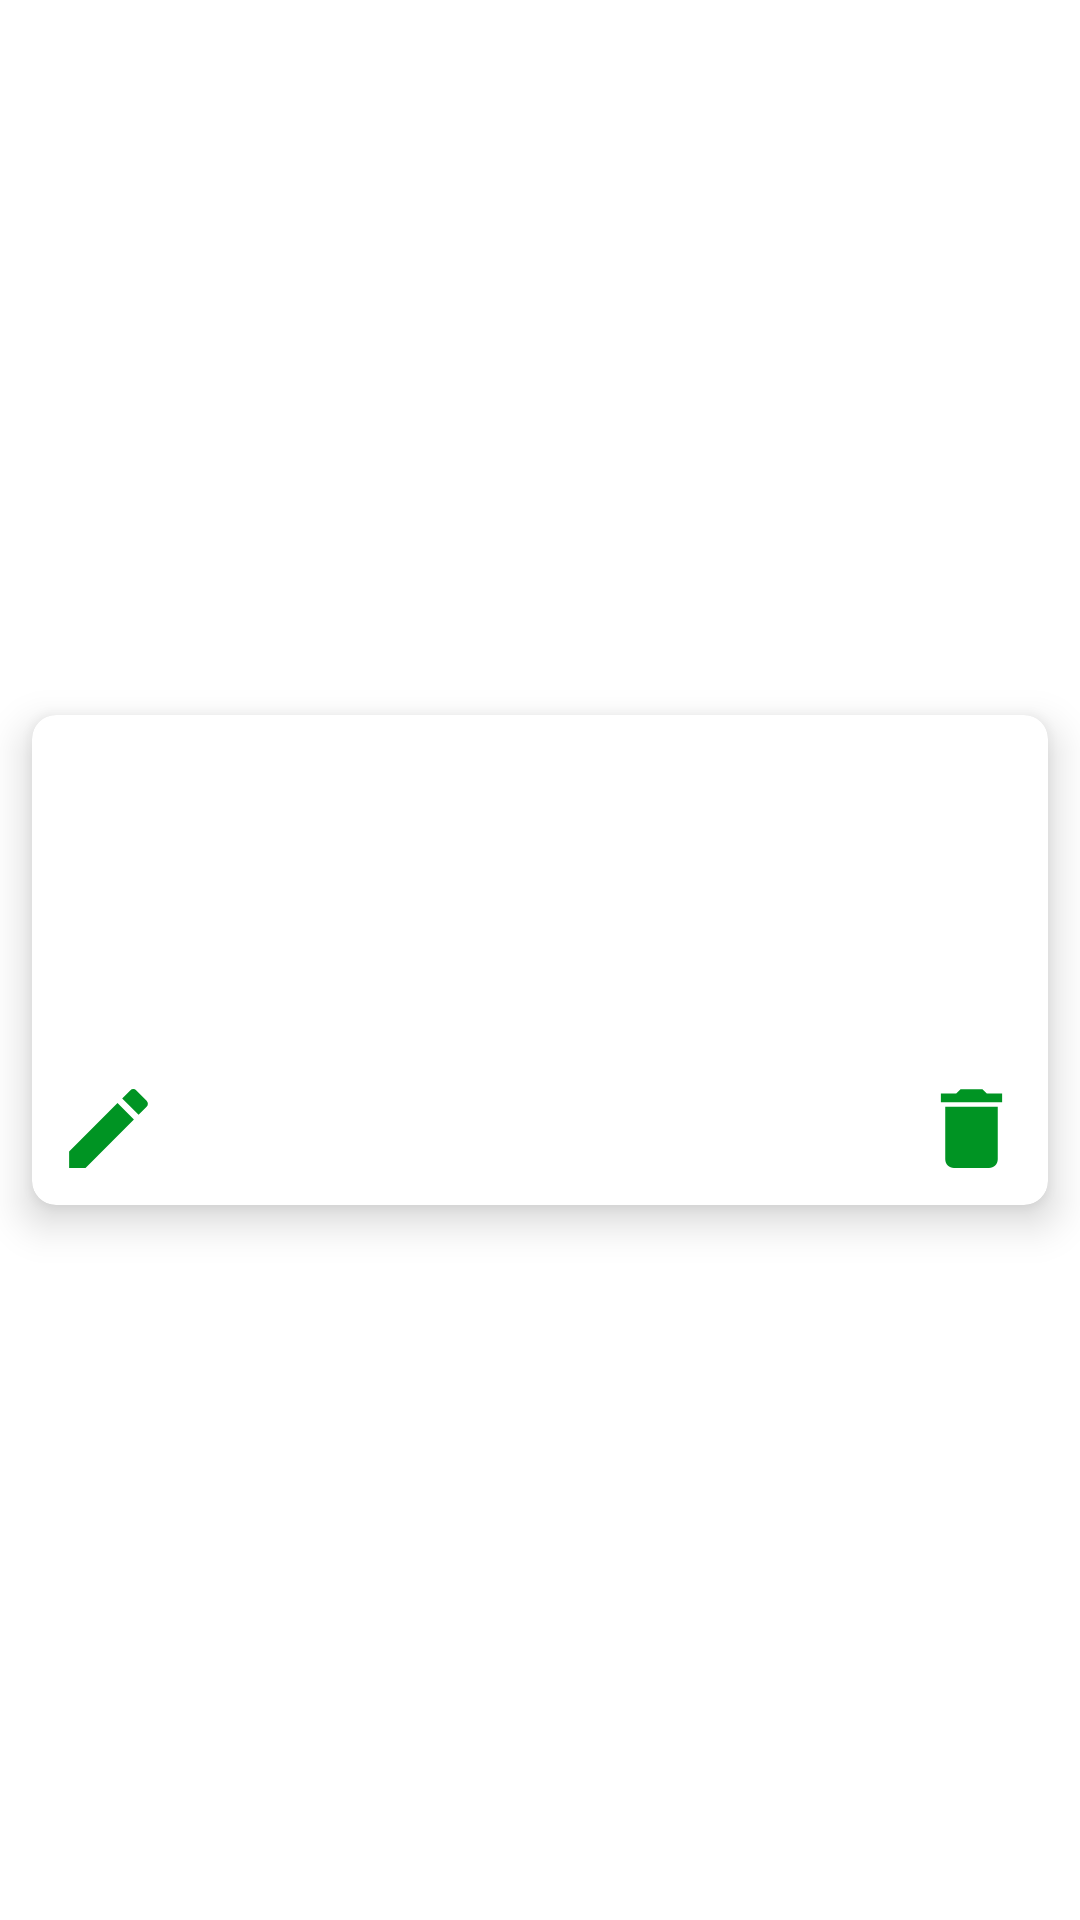

Reconstruct the res/layout file that produces this screen, plus the resources it refers to.
<!-- AndroidManifest.xml: application theme Theme.FoodItemsManager -->
<!-- res/layout/food_item_layout.xml -->
<?xml version="1.0" encoding="utf-8"?>
<layout>
    <androidx.constraintlayout.widget.ConstraintLayout
        xmlns:android="http://schemas.android.com/apk/res/android"
        xmlns:app="http://schemas.android.com/apk/res-auto"
        android:layout_width="match_parent"
        android:layout_height="wrap_content">

        <androidx.cardview.widget.CardView
            android:id="@+id/food_card_view"
            android:layout_width="0dp"
            android:layout_height="wrap_content"
            app:cardBackgroundColor="@color/white"
            app:cardElevation="8dp"
            app:cardCornerRadius="8dp"
            app:cardPreventCornerOverlap="true"
            app:cardUseCompatPadding="true"
            app:layout_constraintBottom_toBottomOf="parent"
            app:layout_constraintEnd_toEndOf="parent"
            app:layout_constraintStart_toStartOf="parent"
            app:layout_constraintTop_toTopOf="parent">

            <androidx.constraintlayout.widget.ConstraintLayout
                android:layout_width="match_parent"
                android:layout_height="match_parent">

                <ImageView
                    android:id="@+id/iv_foodIcon"
                    android:layout_width="match_parent"
                    android:layout_height="80dp"
                    android:src="@drawable/ic_food"
                    android:padding="10dp"
                    app:layout_constraintTop_toTopOf="parent"
                    app:layout_constraintStart_toStartOf="parent"
                    app:layout_constraintEnd_toEndOf="parent"/>

                <TextView
                    android:id="@+id/food_item_textView"
                    android:layout_width="wrap_content"
                    android:layout_height="wrap_content"
                    android:textSize="18sp"
                    android:textStyle="bold"
                    android:layout_margin="8dp"
                    android:textColor="@color/black"
                    app:layout_constraintTop_toBottomOf="@id/iv_foodIcon"
                    app:layout_constraintStart_toStartOf="parent" />

                <ImageButton
                    android:id="@+id/edit_button"
                    android:layout_width="35dp"
                    android:layout_height="35dp"
                    android:layout_margin="8dp"
                    android:background="@drawable/ic_edit"
                    app:layout_constraintTop_toBottomOf="@id/food_item_textView"
                    app:layout_constraintStart_toStartOf="parent"
                    app:layout_constraintBottom_toBottomOf="parent"/>

                <ImageButton
                    android:id="@+id/delete_button"
                    android:layout_width="35dp"
                    android:layout_height="35dp"
                    android:layout_margin="8dp"
                    android:background="@drawable/ic_delete"
                    app:layout_constraintBottom_toBottomOf="parent"
                    app:layout_constraintEnd_toEndOf="parent"/>
            </androidx.constraintlayout.widget.ConstraintLayout>
        </androidx.cardview.widget.CardView>

    </androidx.constraintlayout.widget.ConstraintLayout>
</layout>
<!-- resources referenced by this layout -->
<resources>
  <color name="black">#FF000000</color>
  <color name="white">#FFFFFFFF</color>
  <!-- drawable ic_delete (drawable) -->
  <vector xmlns:android="http://schemas.android.com/apk/res/android"
      android:width="24dp"
      android:height="24dp"
      android:viewportWidth="24"
      android:viewportHeight="24">
    <path
        android:fillColor="@color/primaryDarkColor"
        android:pathData="M6,19c0,1.1 0.9,2 2,2h8c1.1,0 2,-0.9 2,-2V7H6v12zM19,4h-3.5l-1,-1h-5l-1,1H5v2h14V4z"/>
  </vector>
  <!-- drawable ic_edit (drawable) -->
  <vector xmlns:android="http://schemas.android.com/apk/res/android"
      android:width="24dp"
      android:height="24dp"
      android:viewportWidth="24"
      android:viewportHeight="24">
    <path
        android:fillColor="@color/primaryDarkColor"
        android:pathData="M3,17.25V21h3.75L17.81,9.94l-3.75,-3.75L3,17.25zM20.71,7.04c0.39,-0.39 0.39,-1.02 0,-1.41l-2.34,-2.34c-0.39,-0.39 -1.02,-0.39 -1.41,0l-1.83,1.83 3.75,3.75 1.83,-1.83z"/>
  </vector>
  <style name="Theme.FoodItemsManager" parent="Theme.MaterialComponents.DayNight.DarkActionBar">
          
          <item name="colorPrimary">@color/primaryColor</item>
          <item name="colorPrimaryVariant">@color/primaryDarkColor</item>
          <item name="colorOnPrimary">@color/primaryTextColor</item>
          
          <item name="colorSecondary">@color/secondaryColor</item>
          <item name="colorSecondaryVariant">@color/secondaryDarkColor</item>
          <item name="colorOnSecondary">@color/secondaryTextColor</item>
          
          <item name="android:statusBarColor" tools:targetApi="l">?attr/colorPrimaryVariant</item>
          
      </style>
  <color name="primaryDarkColor">#009423</color>
  <color name="primaryColor">#00c652</color>
  <color name="primaryTextColor">#000000</color>
  <color name="secondaryColor">#2962ff</color>
  <color name="secondaryDarkColor">#0039cb</color>
  <color name="secondaryTextColor">#ffffff</color>
</resources>
